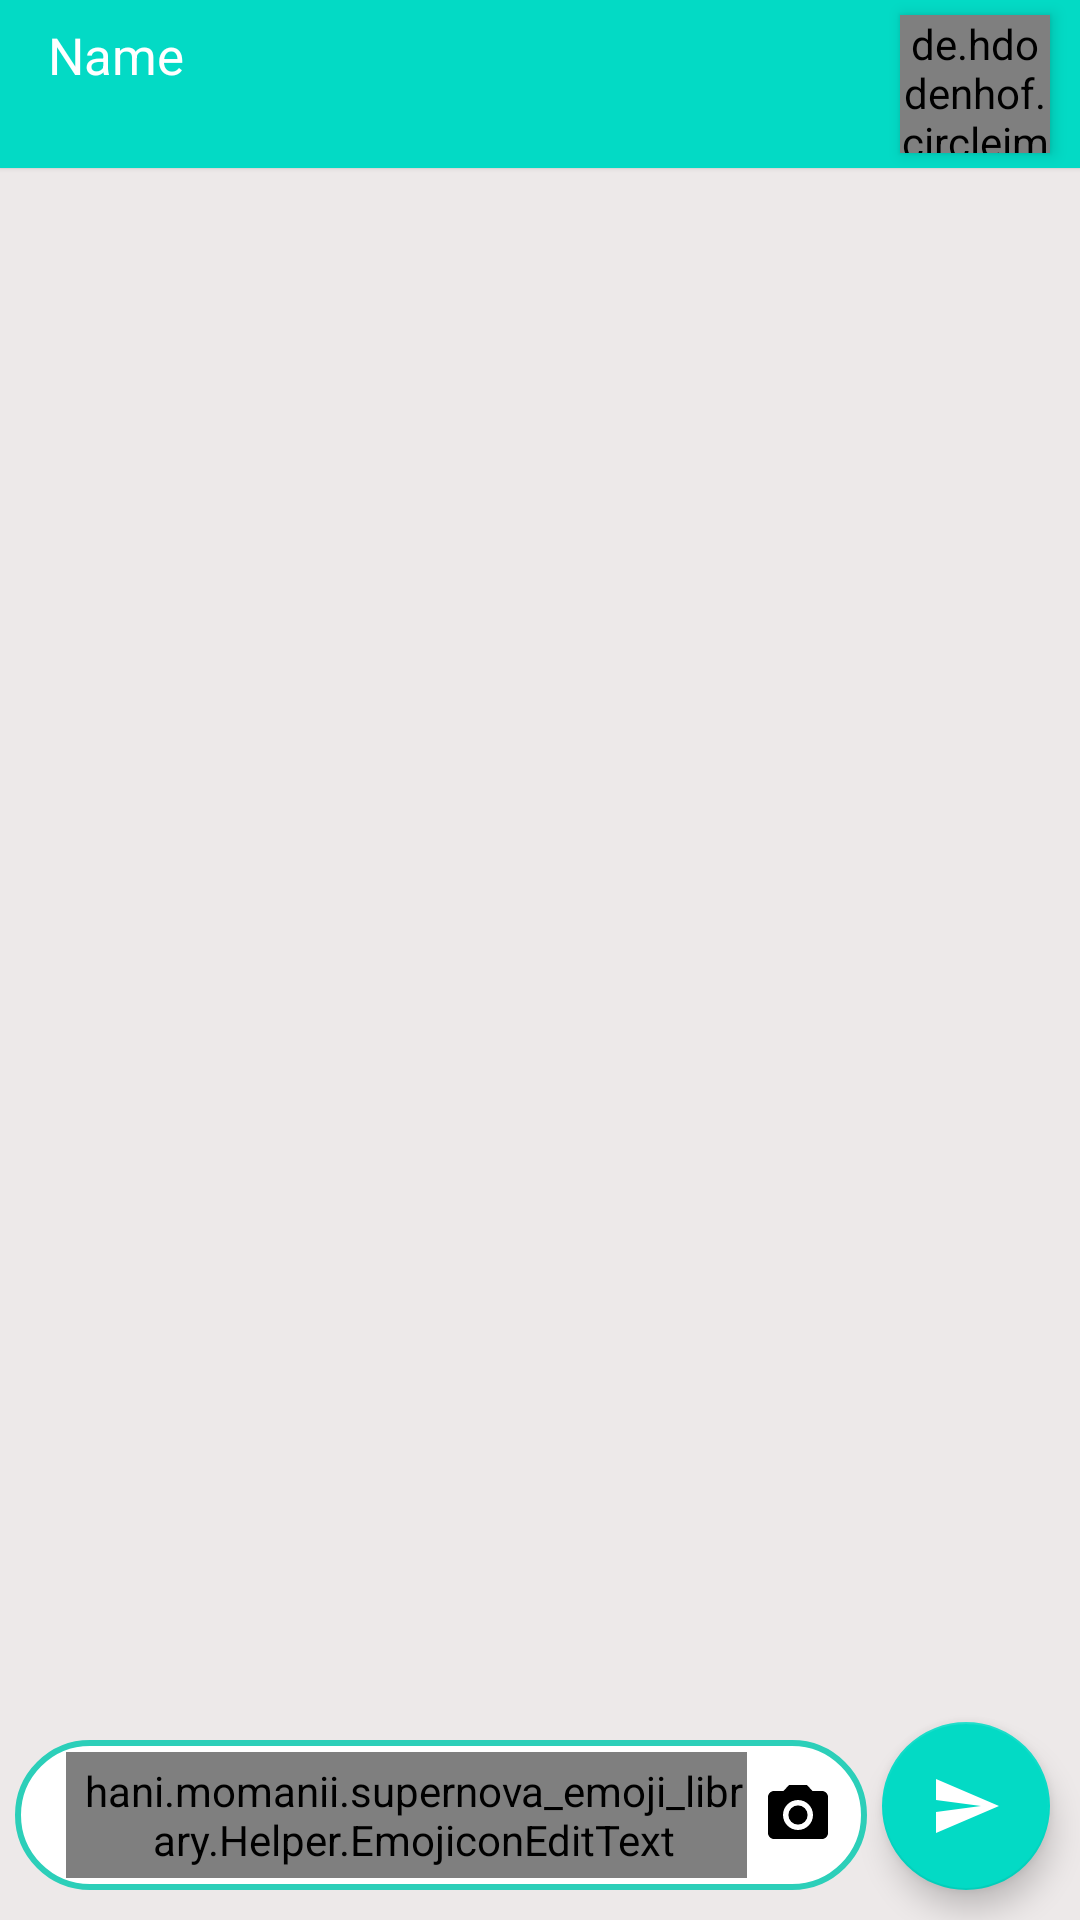

Reconstruct the res/layout file that produces this screen, plus the resources it refers to.
<!-- AndroidManifest.xml: application theme AppTheme -->
<!-- res/layout/activity_user_chat.xml -->
<?xml version="1.0" encoding="utf-8"?>
<RelativeLayout xmlns:android="http://schemas.android.com/apk/res/android"
    xmlns:app="http://schemas.android.com/apk/res-auto"
    xmlns:tools="http://schemas.android.com/tools"
    android:layout_width="match_parent"
    android:layout_height="match_parent"
    android:background="#EDE9E9"
    tools:context=".UserChatActivity">

    <de.hdodenhof.circleimageview.CircleImageView
        android:id="@+id/circleImageView"
        android:layout_width="50dp"
        android:layout_height="50dp"
        android:elevation="3dp"
        android:layout_alignBottom="@+id/toolbar"
        android:layout_alignParentTop="true"
        android:layout_alignParentEnd="true"
        android:layout_marginHorizontal="5dp"
        android:layout_marginVertical="5dp"
        android:layout_marginEnd="10dp"
        android:transitionName="display"
        app:layout_constraintBottom_toBottomOf="parent"
        app:layout_constraintStart_toStartOf="parent"
        app:layout_constraintTop_toTopOf="parent" />

    <androidx.appcompat.widget.Toolbar
        android:id="@+id/toolbar"
        android:layout_width="match_parent"
        android:layout_height="wrap_content"
        android:layout_alignParentTop="true"
        android:background="@color/colorAccent"
        android:elevation="1dp"
        android:minHeight="?attr/actionBarSize"
        android:textAlignment="gravity"
        android:theme="@style/ThemeOverlay.AppCompat.Dark.ActionBar"
        app:contentInsetStartWithNavigation="0dp"
        app:layout_constraintEnd_toEndOf="parent"
        app:layout_constraintHorizontal_bias="1.0"
        app:layout_constraintStart_toStartOf="parent"
        app:layout_constraintTop_toTopOf="parent"
        app:navigationIcon="@drawable/ic_back_white"
        app:popupTheme="@style/ThemeOverlay.AppCompat.Light"
        app:titleMarginStart="0dp"
        app:titleTextAppearance="@style/Toolbar.TitleText">

        <LinearLayout
            android:layout_width="match_parent"
            android:layout_height="match_parent"
            android:orientation="vertical">

            <TextView
                android:id="@+id/name"
                android:layout_width="wrap_content"
                android:layout_height="wrap_content"
                android:text="Name"
                android:textColor="@color/colorWhite"
                android:textSize="17sp"
                android:transitionName="name" />

            <TextView
                android:id="@+id/status"
                android:layout_width="wrap_content"
                android:layout_height="wrap_content"
                android:textColor="@color/colorWhite" />
        </LinearLayout>


    </androidx.appcompat.widget.Toolbar>


    <androidx.recyclerview.widget.RecyclerView
        android:id="@+id/recycler"
        android:layout_width="match_parent"
        android:layout_height="match_parent"
        android:layout_above="@+id/linearLayout"
        android:layout_below="@+id/toolbar"
        app:layout_constraintBottom_toTopOf="@+id/linearLayout"
        app:layout_constraintTop_toBottomOf="@+id/toolbar" />

    <com.google.android.material.floatingactionbutton.FloatingActionButton
        android:id="@+id/fab"
        android:layout_width="wrap_content"
        android:layout_height="wrap_content"
        android:layout_alignBottom="@+id/linearLayout"
        android:layout_alignParentEnd="true"
        android:layout_alignParentBottom="true"
        android:layout_gravity="end|bottom"
        android:layout_marginEnd="10dp"
        android:layout_marginBottom="10dp"
        android:onClick="sendmess"
        android:src="@drawable/ic_baseline_send_24" />

    <LinearLayout
        android:id="@+id/linearLayout"
        android:layout_width="wrap_content"
        android:layout_height="50dp"
        android:layout_alignParentStart="true"
        android:layout_alignParentBottom="true"
        android:layout_marginHorizontal="5dp"
        android:layout_marginVertical="10dp"
        android:layout_toStartOf="@id/fab"
        android:background="@drawable/customedittext"
        android:orientation="horizontal"
        android:paddingVertical="2dp"
        android:paddingStart="5dp">


        <hani.momanii.supernova_emoji_library.Helper.EmojiconEditText
            android:id="@+id/sendmess"
            android:layout_width="0dp"
            android:layout_height="match_parent"
            android:layout_gravity="center"
            android:layout_marginVertical="2dp"
            android:layout_marginStart="12dp"
            android:layout_weight="1"
            android:background="@android:color/transparent"
            android:hint="Type a Message"
            android:inputType="textMultiLine"
            android:paddingStart="5dp"
            android:textSize="20sp"
            app:emojiconSize="28sp" />

        <ImageButton
            android:layout_width="30dp"
            android:layout_height="match_parent"
            android:layout_gravity="center_vertical"
            android:layout_marginStart="2dp"
            android:layout_marginEnd="8dp"
            android:background="@android:color/transparent"
            android:onClick="image"
            android:src="@drawable/ic_baseline_photo_camera_24" />
    </LinearLayout>


</RelativeLayout>
<!-- resources referenced by this layout -->
<resources>
  <color name="colorAccent">#03DAC5</color>
  <color name="colorWhite">#ffffff</color>
  <!-- drawable customedittext (drawable) -->
  <?xml version="1.0" encoding="utf-8"?>
  <shape  xmlns:android="http://schemas.android.com/apk/res/android" >
      <solid android:color="@color/colorWhite"/>
      <stroke android:color="@color/colorPrimaryDark"/>
      <stroke android:width="2dp"/>
      <corners android:radius="40dp"/>
  
  </shape>
  <!-- drawable ic_baseline_photo_camera_24 (drawable) -->
  <vector xmlns:android="http://schemas.android.com/apk/res/android"
      android:width="24dp"
      android:height="24dp"
      android:viewportWidth="24"
      android:viewportHeight="24"
      android:tint="@color/colorBlack">
    <path
        android:fillColor="@android:color/white"
        android:pathData="M12,12m-3.2,0a3.2,3.2 0,1 1,6.4 0a3.2,3.2 0,1 1,-6.4 0"/>
    <path
        android:fillColor="@android:color/white"
        android:pathData="M9,2L7.17,4L4,4c-1.1,0 -2,0.9 -2,2v12c0,1.1 0.9,2 2,2h16c1.1,0 2,-0.9 2,-2L22,6c0,-1.1 -0.9,-2 -2,-2h-3.17L15,2L9,2zM12,17c-2.76,0 -5,-2.24 -5,-5s2.24,-5 5,-5 5,2.24 5,5 -2.24,5 -5,5z"/>
  </vector>
  <!-- drawable ic_baseline_send_24 (drawable) -->
  <vector android:height="48dp" android:tint="#FFFFFF"
      android:viewportHeight="24" android:viewportWidth="24"
      android:width="48dp" xmlns:android="http://schemas.android.com/apk/res/android">
      <path android:fillColor="@android:color/white" android:pathData="M2.01,21L23,12 2.01,3 2,10l15,2 -15,2z"/>
  </vector>
  <style name="Toolbar.TitleText" parent="TextAppearance.Widget.AppCompat.Toolbar.Title">
          <item name="android:textSize">22sp</item>
          <item name="android:textStyle">normal</item>
      </style>
  <style name="AppTheme" parent="Theme.AppCompat.Light.NoActionBar">
          
          <item name="fontFamily">@font/fonttype</item>
          <item name="colorPrimary">@color/colorAccent</item>
          <item name="colorPrimaryDark">@color/colorPrimaryDark</item>
          <item name="colorAccent">@color/colorAccent</item>
          <item name="android:windowContentTransitions">true</item>
      </style>
  <color name="colorPrimaryDark">#2CCFB9</color>
  <color name="colorBlack">#000000</color>
</resources>
